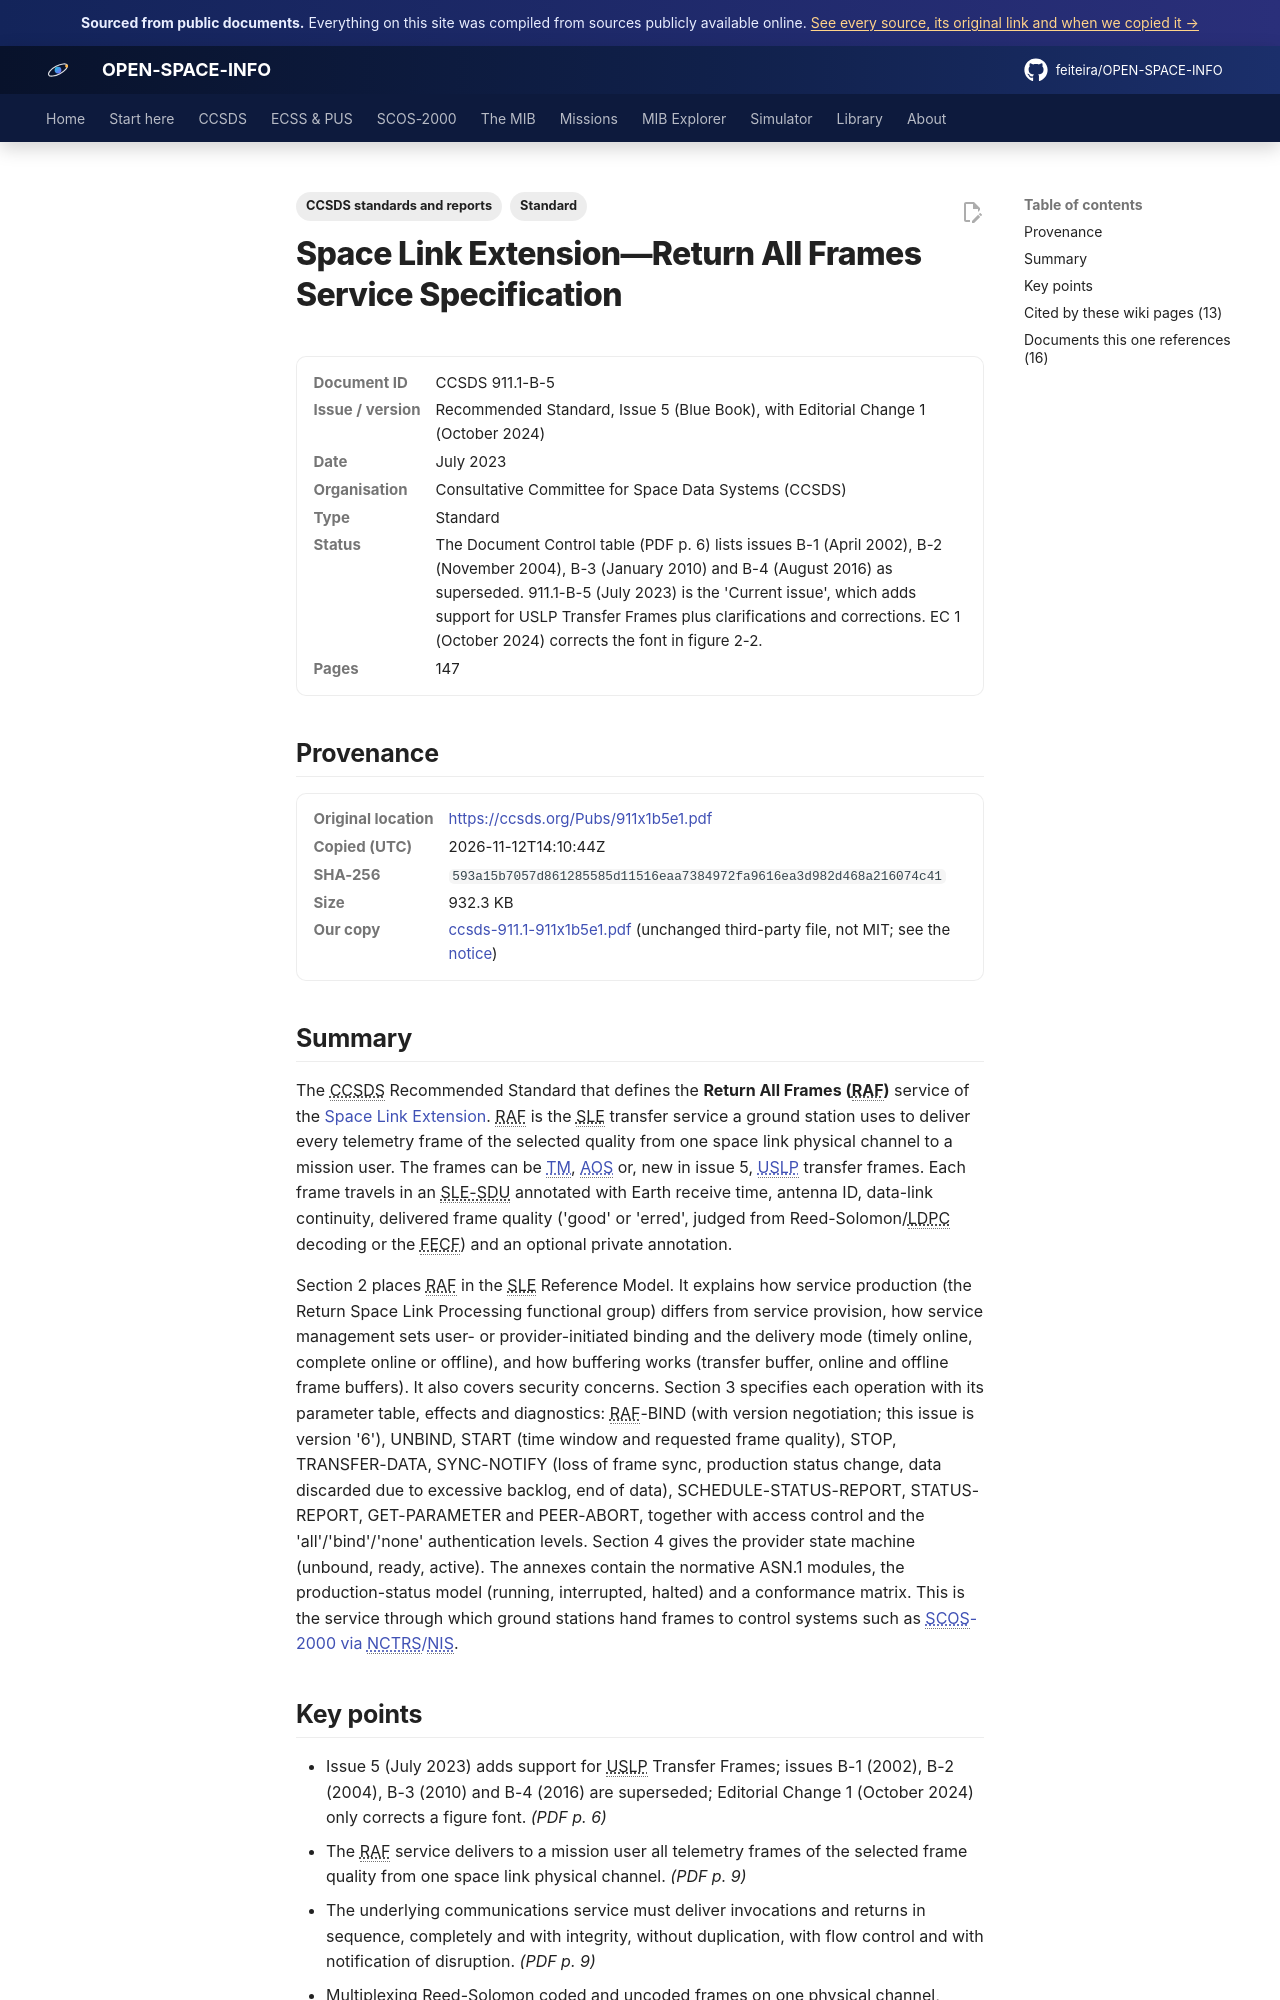

repository: feiteira/OPEN-SPACE-INFO · page: library/ccsds-911-1-911x1b5e1/index.html · generator: mkdocs

---
title: "SLE Return All Frames (RAF) Service (CCSDS 911.1-B-5)"
description: "The CCSDS Recommended Standard that defines the Return All Frames (RAF) service of the Space Link Extension(../ccsds/sle/index.md)."
tags: ["Standard", "CCSDS standards and reports"]
sources: [ccsds-911-1-911x1b5e1]
---

# Space Link Extension—Return All Frames Service Specification

<dl class="osi-meta"><dt>Document ID</dt><dd>CCSDS 911.1-B-5</dd><dt>Issue / version</dt><dd>Recommended Standard, Issue 5 (Blue Book), with Editorial Change 1 (October 2024)</dd><dt>Date</dt><dd>July 2023</dd><dt>Organisation</dt><dd>Consultative Committee for Space Data Systems (CCSDS)</dd><dt>Type</dt><dd>Standard</dd><dt>Status</dt><dd>The Document Control table (PDF p. 6) lists issues B-1 (April 2002), B-2 (November 2004), B-3 (January 2010) and B-4 (August 2016) as superseded. 911.1-B-5 (July 2023) is the 'Current issue', which adds support for USLP Transfer Frames plus clarifications and corrections. EC 1 (October 2024) corrects the font in figure 2-2.</dd><dt>Pages</dt><dd>147</dd></dl>

## Provenance

<dl class="osi-meta"><dt>Original location</dt><dd><a href="https://ccsds.org/Pubs/911x1b5e1.pdf" rel="noopener">https://ccsds.org/Pubs/911x1b5e1.pdf</a></dd><dt>Copied (UTC)</dt><dd>2026-11-12T14:10:44Z</dd><dt>SHA-256</dt><dd><code>593a15b7057d861285585d11516eaa7384972fa9616ea3d982d468a216074c41</code></dd><dt>Size</dt><dd>932.3 KB</dd><dt>Our copy</dt><dd><a href="../third-party/ccsds/ccsds-911.1-911x1b5e1.pdf">ccsds-911.1-911x1b5e1.pdf</a> (unchanged third-party file, not MIT; see the <a href="../third-party/NOTICE/">notice</a>)</dd></dl>

## Summary

The CCSDS Recommended Standard that defines the **Return All Frames (RAF)** service of the [Space Link Extension](../ccsds/sle/index.md). RAF is the SLE transfer service a ground station uses to deliver every telemetry frame of the selected quality from one space link physical channel to a mission user. The frames can be [TM](../ccsds/tm-sdlp.md), [AOS](../ccsds/aos.md) or, new in issue 5, [USLP](../ccsds/uslp.md) transfer frames. Each frame travels in an SLE-SDU annotated with Earth receive time, antenna ID, data-link continuity, delivered frame quality ('good' or 'erred', judged from Reed-Solomon/LDPC decoding or the FECF) and an optional private annotation.

Section 2 places RAF in the SLE Reference Model. It explains how service production (the Return Space Link Processing functional group) differs from service provision, how service management sets user- or provider-initiated binding and the delivery mode (timely online, complete online or offline), and how buffering works (transfer buffer, online and offline frame buffers). It also covers security concerns. Section 3 specifies each operation with its parameter table, effects and diagnostics: RAF-BIND (with version negotiation; this issue is version '6'), UNBIND, START (time window and requested frame quality), STOP, TRANSFER-DATA, SYNC-NOTIFY (loss of frame sync, production status change, data discarded due to excessive backlog, end of data), SCHEDULE-STATUS-REPORT, STATUS-REPORT, GET-PARAMETER and PEER-ABORT, together with access control and the 'all'/'bind'/'none' authentication levels. Section 4 gives the provider state machine (unbound, ready, active). The annexes contain the normative ASN.1 modules, the production-status model (running, interrupted, halted) and a conformance matrix. This is the service through which ground stations hand frames to control systems such as [SCOS-2000 via NCTRS/NIS](../scos2000/nctrs-nis.md).
